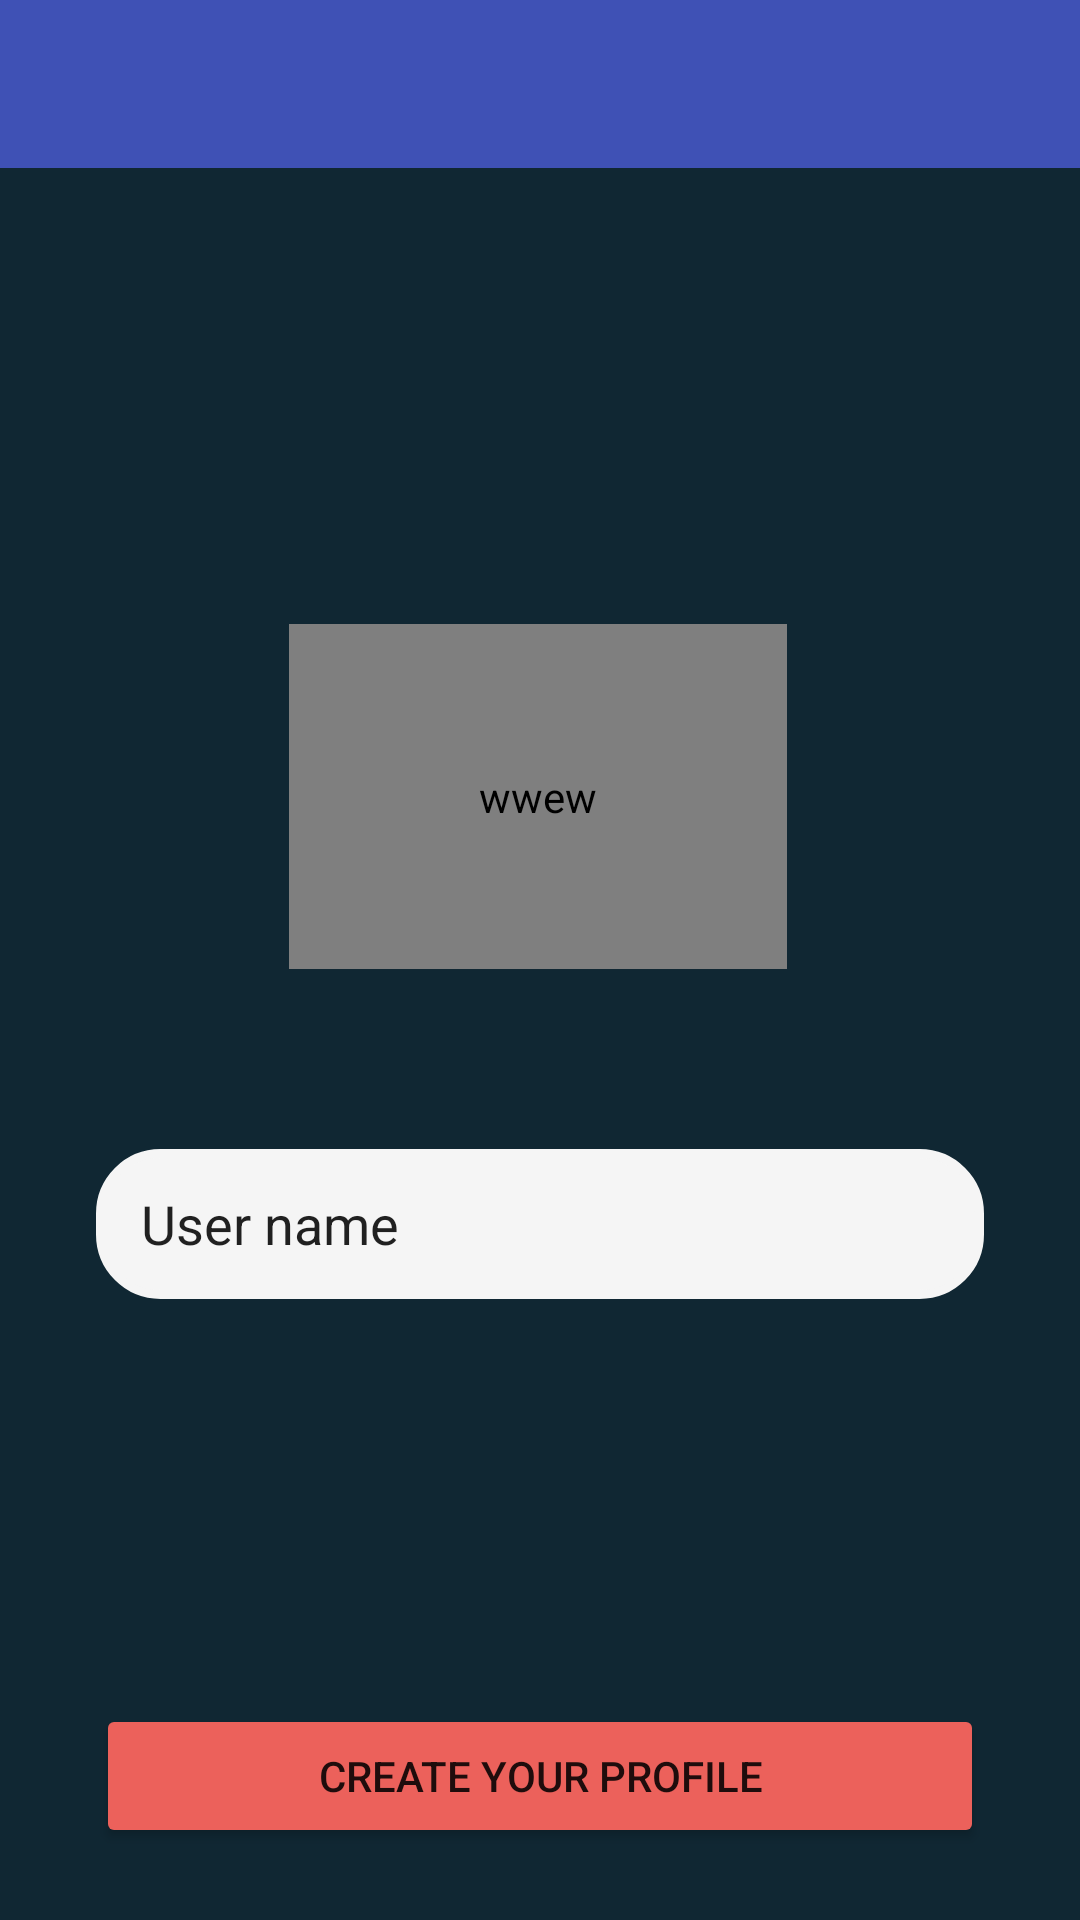

This screen was rendered from an Android layout file. Write that file and the resources it references.
<!-- AndroidManifest.xml: application theme Theme.Ilearn -->
<!-- res/layout/activity_setup.xml -->
<?xml version="1.0" encoding="utf-8"?>
<androidx.constraintlayout.widget.ConstraintLayout xmlns:android="http://schemas.android.com/apk/res/android"
    xmlns:app="http://schemas.android.com/apk/res-auto"
    xmlns:tools="http://schemas.android.com/tools"
    android:layout_width="match_parent"
    android:layout_height="match_parent"
    android:background="@color/mainbg"
    tools:context=".activitys.SetupActivity">

    <com.google.android.material.appbar.MaterialToolbar
        android:id="@+id/setup_toolbar"
        android:layout_width="match_parent"
        android:layout_height="wrap_content"
        android:background="#3F51B5"
        app:layout_constraintEnd_toEndOf="parent"
        app:layout_constraintStart_toStartOf="parent"
        app:layout_constraintTop_toTopOf="parent" />

    <de.hdodenhof.circleimageview.CircleImageView
        android:id="@+id/setup_image"
        android:layout_width="166dp"
        android:layout_height="115dp"
        android:layout_marginTop="152dp"
        android:contentDescription="@string/wwew"
        android:src="@drawable/insert_image2"
        app:layout_constraintEnd_toEndOf="parent"
        app:layout_constraintHorizontal_bias="0.497"
        app:layout_constraintStart_toStartOf="parent"
        app:layout_constraintTop_toBottomOf="@+id/setup_toolbar" />

    <Button
        android:id="@+id/setup_btn"
        android:layout_width="0dp"
        android:layout_height="wrap_content"
        android:layout_marginStart="32dp"
        android:layout_marginEnd="32dp"
        android:layout_marginBottom="24dp"
        android:text="@string/save_your_profile"
        app:backgroundTint="#EC615B"
        app:cornerRadius="10dp"
        app:layout_constraintBottom_toBottomOf="parent"
        app:layout_constraintEnd_toEndOf="parent"
        app:layout_constraintStart_toStartOf="parent" />

    <EditText
        android:id="@+id/setup_name"
        android:layout_width="0dp"
        android:layout_height="50dp"
        android:layout_marginStart="32dp"
        android:layout_marginTop="60dp"
        android:layout_marginEnd="32dp"
        android:background="@drawable/componentbg"
        android:ems="10"
        android:inputType="textPersonName"
        android:paddingLeft="15dp"
        android:text="@string/user_name"
        app:layout_constraintEnd_toEndOf="parent"
        app:layout_constraintHorizontal_bias="0.0"
        app:layout_constraintStart_toStartOf="parent"
        app:layout_constraintTop_toBottomOf="@+id/setup_image" />

    <ProgressBar
        android:id="@+id/setup_progressBar"
        style="?android:attr/progressBarStyleHorizontal"
        android:layout_width="0dp"
        android:layout_height="wrap_content"
        android:indeterminate="true"
        android:progressTint="#FFFFFF"
        android:visibility="gone"
        app:layout_constraintEnd_toEndOf="parent"
        app:layout_constraintHorizontal_bias="0.0"
        app:layout_constraintStart_toStartOf="parent"
        app:layout_constraintTop_toBottomOf="@+id/setup_toolbar" />

</androidx.constraintlayout.widget.ConstraintLayout>
<!-- resources referenced by this layout -->
<resources>
  <color name="mainbg">#102733</color>
  <!-- drawable componentbg (drawable) -->
  <?xml version="1.0" encoding="UTF-8"?>
  <shape xmlns:android="http://schemas.android.com/apk/res/android">
      <solid android:color="#F5F5F5"/>
      <stroke android:width="3dp" android:color="#F5F5F5" />
      <corners android:radius="20dp"/>
      <padding android:left="0dp" android:top="0dp" android:right="0dp" android:bottom="0dp" />
  </shape>
  <string name="save_your_profile">Create your profile</string>
  <string name="user_name">User name</string>
  <string name="wwew">wwew</string>
  <style name="Theme.Ilearn" parent="Theme.MaterialComponents.DayNight.NoActionBar">
          
          <item name="colorPrimary">@color/purple_500</item>
          <item name="colorPrimaryVariant">@color/purple_700</item>
          <item name="colorOnPrimary">@color/white</item>
          
          <item name="colorSecondary">@color/teal_200</item>
          <item name="colorSecondaryVariant">@color/teal_700</item>
          <item name="colorOnSecondary">@color/black</item>
          
          <item name="android:statusBarColor" tools:targetApi="l">?attr/colorPrimaryVariant</item>
          
      </style>
  <color name="purple_500">#EC615B</color>
  <color name="purple_700">#EC615B</color>
  <color name="white">#FFFFFFFF</color>
  <color name="teal_200">#FF03DAC5</color>
  <color name="teal_700">#FF018786</color>
  <color name="black">#FF000000</color>
</resources>
